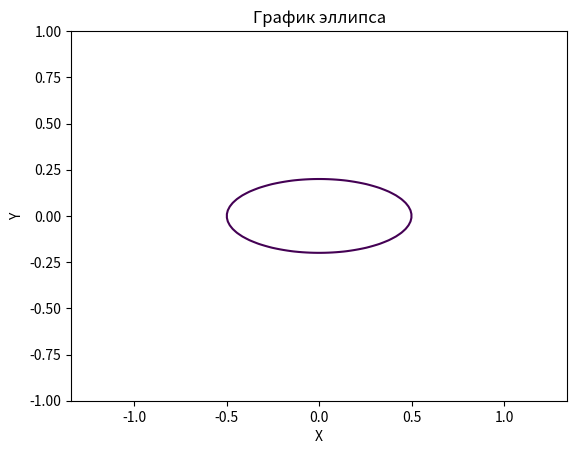

Generate this figure with matplotlib:
import numpy as np
import matplotlib.pyplot as plt

def plot_ellipse(a = 0.5, b = 0.2):
    x = np.linspace(-1, 1, 100)
    y = np.linspace(-1, 1, 100)
    
    X, Y = np.meshgrid(x, y)
    
    elips = (X**2)/(a**2) + (Y**2)/(b**2) - 1
    plt.contour(x, y, elips, levels=[0])
    plt.xlabel('X')
    plt.ylabel('Y')
    plt.title('График эллипса')
    plt.axis('equal')
    
    plt.savefig('fig_task_3.png')
    
if __name__ == '__main__':
    plot_ellipse()